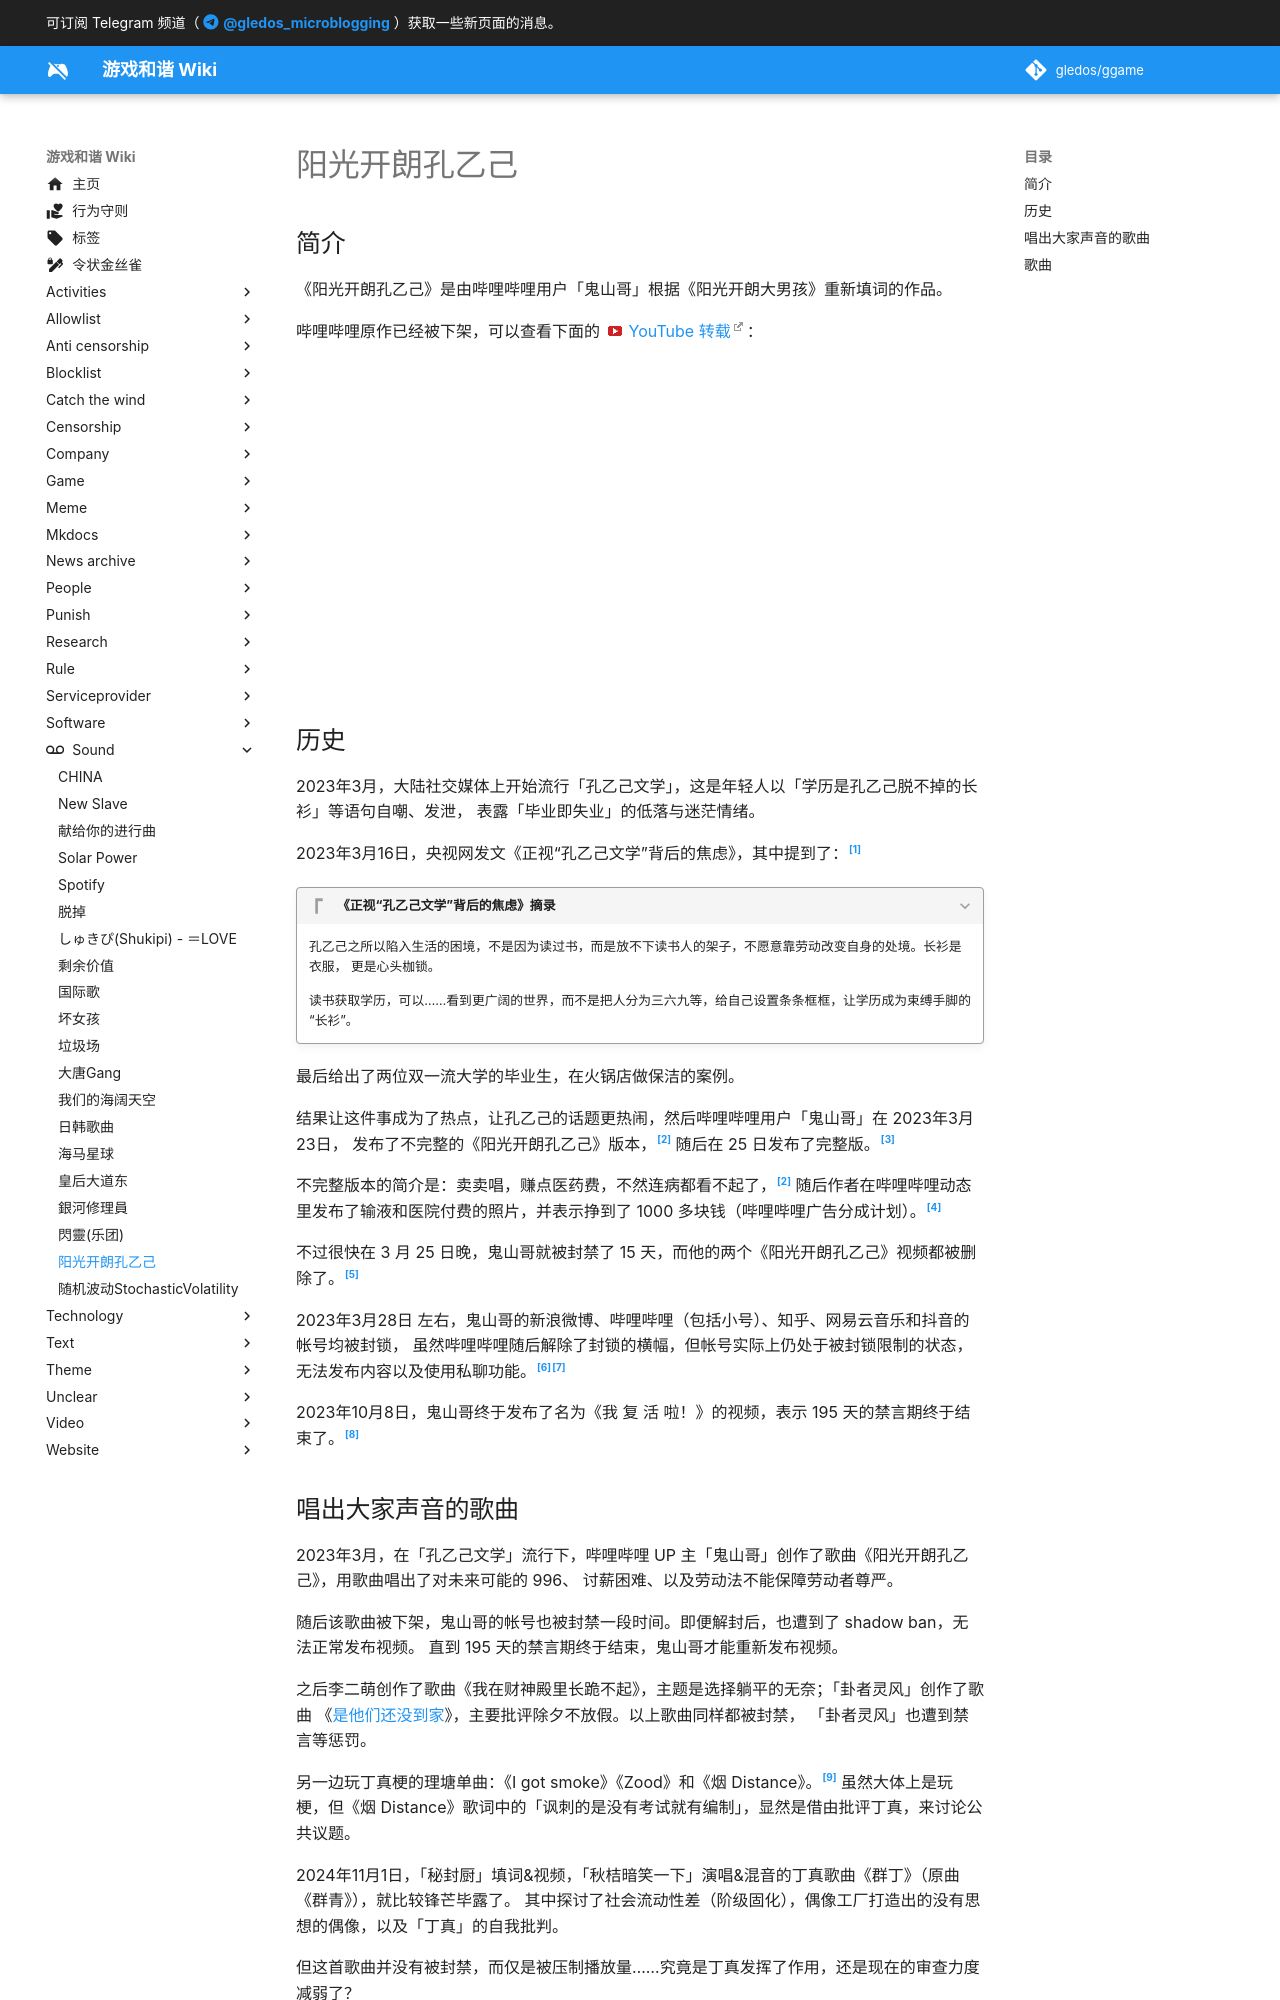

repository: gledos/ggame · page: sound/阳光开朗孔乙己.html · generator: mkdocs

---
title: "阳光开朗孔乙己"
description:
published: true
date: "2024-12-06T00:22:02"
特殊标签标记: #无标签
editor: markdown
dateCreated: "2023-03-26T23:33:06"
---

## 简介

《阳光开朗孔乙己》是由哔哩哔哩用户「鬼山哥」根据《阳光开朗大男孩》重新填词的作品。

哔哩哔哩原作已经被下架，可以查看下面的 [YouTube 转载](https://www.youtube.com/watch?v=7oPsBbjtuLE)：

<iframe width="560" height="315" src="https://www.youtube-nocookie.com/embed/7oPsBbjtuLE" title="YouTube video player" frameborder="0" allow="accelerometer; autoplay; clipboard-write; encrypted-media; gyroscope; picture-in-picture; web-share" allowfullscreen></iframe>

## 历史

2023年3月，大陆社交媒体上开始流行「孔乙己文学」，这是年轻人以「学历是孔乙己脱不掉的长衫」等语句自嘲、发泄，
表露「毕业即失业」的低落与迷茫情绪。

2023年3月16日，央视网发文《正视“孔乙己文学”背后的焦虑》，其中提到了：[^dpVEh]

[^dpVEh]: 央视网/雷嚯嚯, 《[正视“孔乙己文学”背后的焦虑](https://archive.is/dpVEh "https://weibo.com/ttarticle/p/show?id=2309404879841777287417")》, 新浪微博, 2023-03-26. (参照 2023-03-27).

> [!quote]+ 《正视“孔乙己文学”背后的焦虑》摘录
>
> 孔乙己之所以陷入生活的困境，不是因为读过书，而是放不下读书人的架子，不愿意靠劳动改变自身的处境。长衫是衣服，
> 更是心头枷锁。
>
> 读书获取学历，可以……看到更广阔的世界，而不是把人分为三六九等，给自己设置条条框框，让学历成为束缚手脚的“长衫”。

最后给出了两位双一流大学的毕业生，在火锅店做保洁的案例。

结果让这件事成为了热点，让孔乙己的话题更热闹，然后哔哩哔哩用户「鬼山哥」在 2023年3月23日，
发布了不完整的《阳光开朗孔乙己》版本，[^BV1sg4y1W7q3] 随后在 25 日发布了完整版。[^BV1ys4y1S79Y]

[^BV1sg4y1W7q3]: 鬼山哥, 《[〈阳光开朗孔乙己〉](https://web.archive.org/web/20230325044757/https://www.bilibili.com/video/BV1sg4y1W7q3/)》, 哔哩哔哩, 2023-03-23. (参照 2023-03-27).

[^BV1ys4y1S79Y]: 鬼山哥, 《[B站独家首发〈阳光开朗孔乙己〉完整版](https://web.archive.org/web/20230325115347/https://www.bilibili.com/video/BV1ys4y1S79Y/)》, 哔哩哔哩, 2023-03-25. (参照 2023-03-26).

不完整版本的简介是：卖卖唱，赚点医药费，不然连病都看不起了，[^BV1sg4y1W7q3]
随后作者在哔哩哔哩动态里发布了输液和医院付费的照片，并表示挣到了 1000 多块钱（哔哩哔哩广告分成计划）。[^nig0Q]

[^nig0Q]: 鬼山哥, 「[-255 上首歌挣的一千多块钱，已经都花出去了，感谢各位同志的帮助。打了五天针了，该好了。](https://archive.is/nig0Q "https://t.bilibili.com/776868771261317128")」, 哔哩哔哩, 2023-03-26. (参照 2023-03-27).

不过很快在 3 月 25 日晚，鬼山哥就被封禁了 15 天，而他的两个《阳光开朗孔乙己》视频都被删除了。[^UzjaV]

[^UzjaV]: 阳光开朗鬼山哥, 《[我脱下了孔乙己的长衫，换上了银手镯。](https://archive.is/UzjaV "https://t.bilibili.com/777033719510728784")》, 哔哩哔哩, 2023-03-25. (参照 2023-03-27).

2023年3月28日 左右，鬼山哥的新浪微博、哔哩哔哩（包括小号）、知乎、网易云音乐和抖音的帐号均被封锁，
虽然哔哩哔哩随后解除了封锁的横幅，但帐号实际上仍处于被封锁限制的状态，无法发布内容以及使用私聊功能。[^t7iwp][^yhWzb]

[^t7iwp]: 会飞的阿呆, 《[热烈祝贺b站阳光开朗孔乙己作者鬼山哥被全网封杀](https://archive.is/t7iwp "https://zhuanlan.zhihu.com/p/617520800")》, 知乎专栏, 2023-03-28. (参照 2023-03-30).

[^yhWzb]: 《[如何评价B站UP主鬼山哥？](https://archive.is/yhWzb "https://www.zhihu.com/question/412744701")》, 知乎, 2023-03-29. (参照 2023-03-30).

2023年10月8日，鬼山哥终于发布了名为《我 复 活 啦！》的视频，表示 195 天的禁言期终于结束了。[^1r7mN]

[^1r7mN]: 鬼山哥, 《[【鬼山哥】我 复 活 啦！](https://www.bilibili.com/video/BV1bw411r7mN/)》, 哔哩哔哩, 2023-10-08. (参照 2024-11-30).

## 唱出大家声音的歌曲

2023年3月，在「孔乙己文学」流行下，哔哩哔哩 UP 主「鬼山哥」创作了歌曲《阳光开朗孔乙己》，用歌曲唱出了对未来可能的 996、
讨薪困难、以及劳动法不能保障劳动者尊严。

随后该歌曲被下架，鬼山哥的帐号也被封禁一段时间。即便解封后，也遭到了 shadow ban，无法正常发布视频。
直到 195 天的禁言期终于结束，鬼山哥才能重新发布视频。

之后李二萌创作了歌曲《我在财神殿里长跪不起》，主题是选择躺平的无奈；「卦者灵风」创作了歌曲
《[是他们还没到家](/sound/index.md#是他们还没到家)》，主要批评除夕不放假。以上歌曲同样都被封禁，
「卦者灵风」也遭到禁言等惩罚。

另一边玩丁真梗的理塘单曲：《I got smoke》《Zood》和《烟 Distance》。[^21882]
虽然大体上是玩梗，但《烟 Distance》歌词中的「讽刺的是没有考试就有编制」，显然是借由批评丁真，来讨论公共议题。

[^21882]: silentlight, 《[《烟Distance》歌词正经向赏析](https://web.archive.org/web/20241205145211/https://bangumi.tv/blog/321882)》, bangumi, 2023-06-18. (参照 2024-12-05).

2024年11月1日，「秘封厨」填词&视频，「秋桔暗笑一下」演唱&混音的丁真歌曲《群丁》（原曲《群青》），就比较锋芒毕露了。
其中探讨了社会流动性差（阶级固化），偶像工厂打造出的没有思想的偶像，以及「丁真」的自我批判。

但这首歌曲并没有被封禁，而仅是被压制播放量……究竟是丁真发挥了作用，还是现在的审查力度减弱了？

2024年12月11日，「丁斯塔科维奇」与「秘封厨」合作推出了《曾经我也想过一了百了》。[^YyEBK]
「丁斯塔科维奇」之前较尖锐的 Despacito，有被下架过，而这次就用比较温柔的表达方式，所以联系了「秘封厨」，
用了近一个月的时间，完成了这个更具深度的温柔作品。[^03413]

[^YyEBK]: 丁斯塔科维奇, 秘封厨和周梓笠周梓笠, 《[曾经我也想过一了百了](https://www.bilibili.com/video/BV1CAqSYyEBK/)》, 哔哩哔哩, 2024-12-11. (参照 2024-12-19).

[^03413]: 丁斯塔科维奇, 《[非常感谢大家对《曾经我也想过一了百了》的喜爱和支持。今天想和大家分享一下这个视频背后的创作故事。](https://web.archive.org/web/20241217055051/https://www.bilibili.com/opus/1011049337446203413)》, 哔哩哔哩, 2024-12-15. (参照 2024-12-19).
